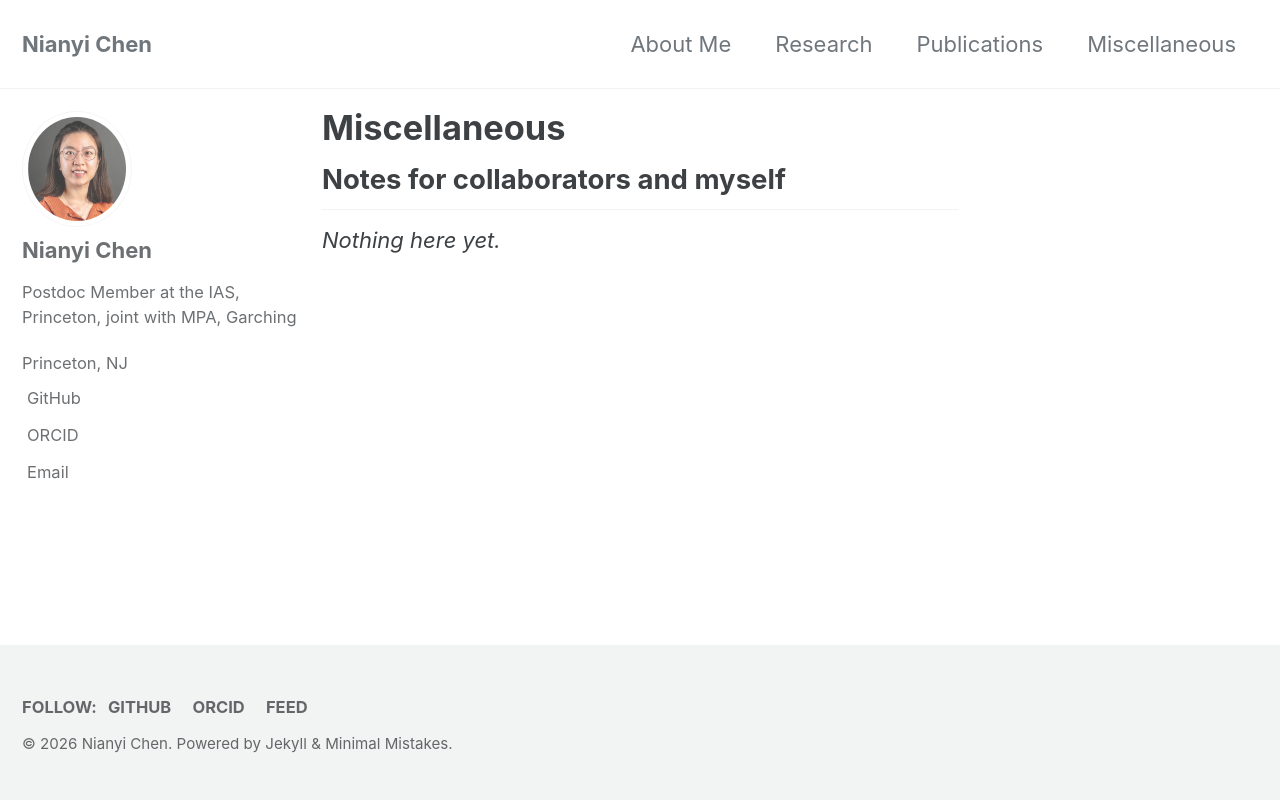

repository: nianyic7/nianyic7.github.io · page: misc/index.html · generator: jekyll

---
title: "Miscellaneous"
permalink: /misc/
---

## Notes for collaborators and myself

{% assign md_notes = site.notes | sort: "date" | reverse %}
{% assign pdf_notes = site.static_files | where_exp: "f", "f.path contains '/assets/notes/'" | where: "extname", ".pdf" %}

{% if md_notes.size == 0 and pdf_notes.size == 0 %}
*Nothing here yet.*
{% else %}
<ul class="notes-list">
{% for note in md_notes %}
  <li>
    <a href="{{ note.url | relative_url }}">{{ note.title | default: note.slug }}</a>
    {% if note.date %}<span class="notes-list__meta">· {{ note.date | date: "%b %-d, %Y" }}</span>{% endif %}
    {% if note.description %}<br><span class="notes-list__desc">{{ note.description }}</span>{% endif %}
  </li>
{% endfor %}
{% for f in pdf_notes %}
  <li>
    <a href="{{ f.path | relative_url }}">{{ f.basename | replace: "_", " " | replace: "-", " " }}</a>
    <span class="notes-list__meta">· PDF</span>
  </li>
{% endfor %}
</ul>
{% endif %}
